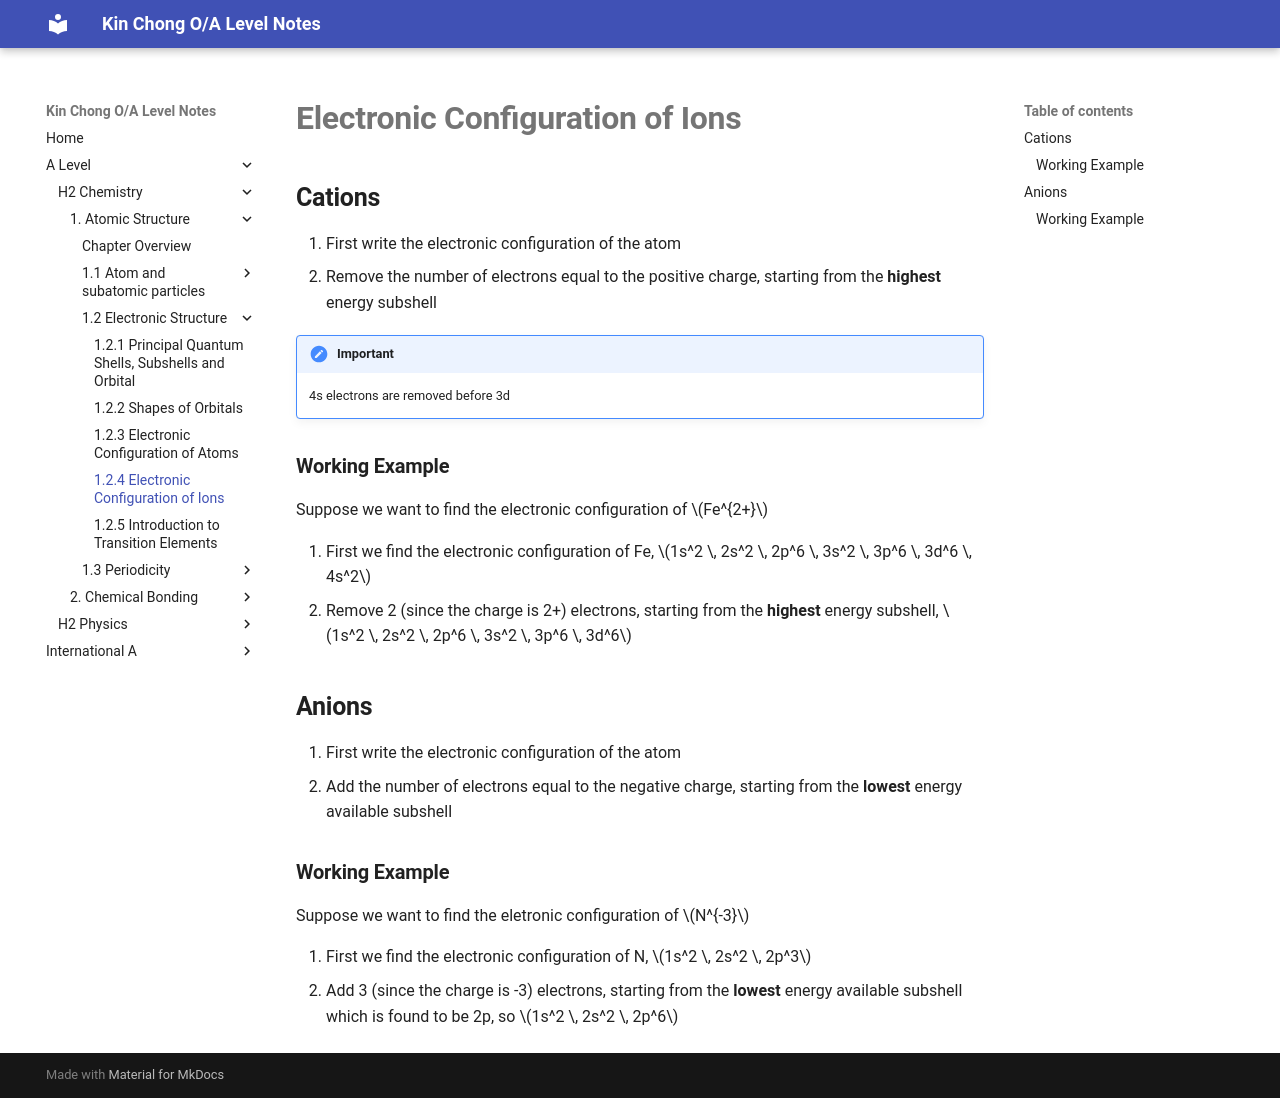

repository: wkc75/Wong_Kin_Chong_O-A_level_notes · page: a-level/h2-chemistry/chap-one-atomic-structure/part2ElectronicStructure/electronicConfigurationOfIons/index.html · generator: mkdocs

# **Electronic Configuration of Ions**

## **Cations**

1. First write the electronic configuration of the atom
2. Remove the number of electrons equal to the positive charge, starting from the **highest** energy subshell

<!--prettier-ignore-->
!!! Important
    4s electrons are removed before 3d

### **Working Example**

Suppose we want to find the electronic configuration of $Fe^{2+}$

1. First we find the electronic configuration of Fe, $1s^2 \, 2s^2 \, 2p^6 \, 3s^2 \, 3p^6 \, 3d^6 \, 4s^2$
2. Remove 2 (since the charge is 2+) electrons, starting from the **highest** energy subshell, $1s^2 \, 2s^2 \, 2p^6 \, 3s^2 \, 3p^6 \, 3d^6$

## **Anions**

1. First write the electronic configuration of the atom
2. Add the number of electrons equal to the negative charge, starting from the **lowest** energy available subshell

### **Working Example**

Suppose we want to find the eletronic configuration of $N^{-3}$

1. First we find the electronic configuration of N, $1s^2 \, 2s^2 \, 2p^3$
2. Add 3 (since the charge is -3) electrons, starting from the **lowest** energy available subshell which is found to be 2p, so $1s^2 \, 2s^2 \, 2p^6$
